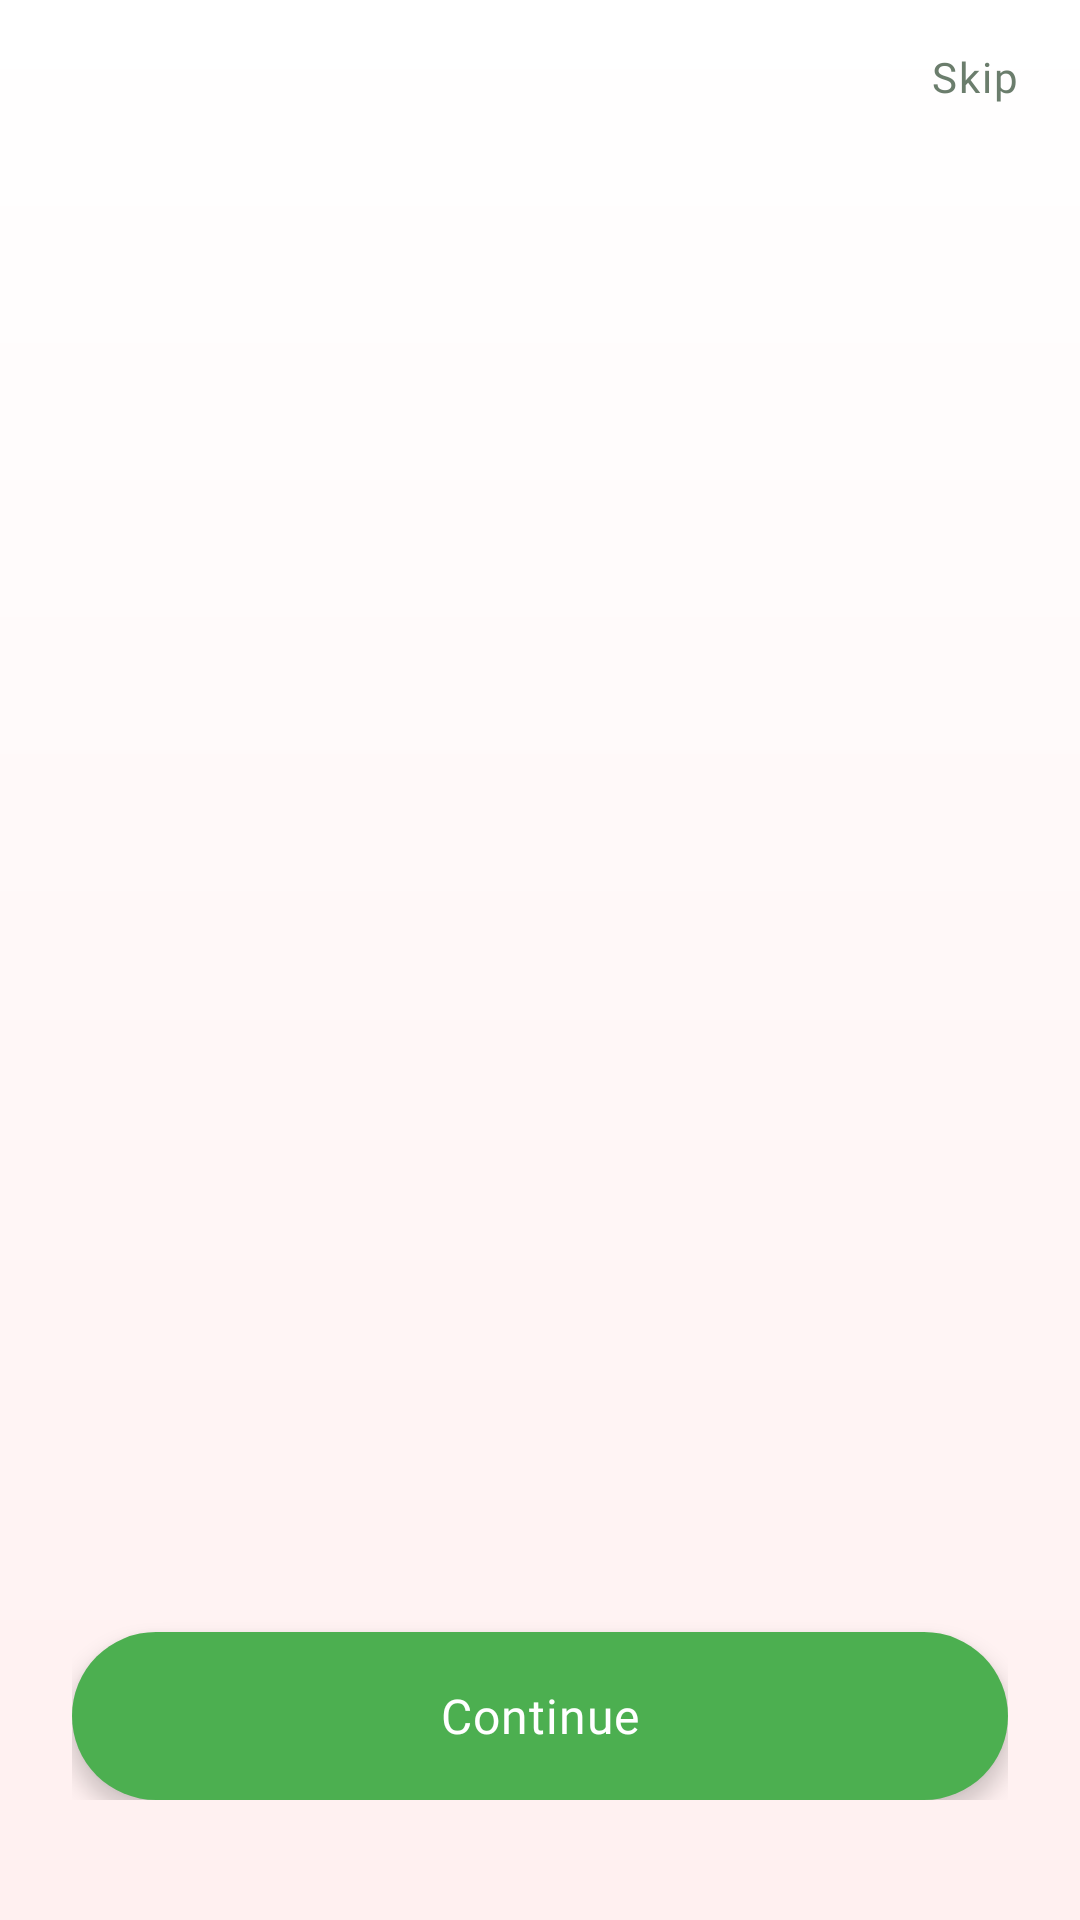

The Android layout XML behind this screen, and the referenced resources:
<!-- AndroidManifest.xml: application theme Theme.MulberryDiseaseClassifier -->
<!-- res/layout/activity_onboarding.xml -->
<?xml version="1.0" encoding="utf-8"?>
<androidx.constraintlayout.widget.ConstraintLayout
    xmlns:android="http://schemas.android.com/apk/res/android"
    xmlns:app="http://schemas.android.com/apk/res-auto"
    android:layout_width="match_parent"
    android:layout_height="match_parent"
    android:background="@drawable/onboarding_bg_gradient">

    
    <TextView
        android:id="@+id/skip_button"
        android:layout_width="wrap_content"
        android:layout_height="wrap_content"
        android:text="@string/onboarding_skip"
        android:textColor="@color/text_secondary"
        android:textSize="14sp"
        android:fontFamily="@font/montserrat"
        android:paddingHorizontal="20dp"
        android:paddingVertical="16dp"
        android:letterSpacing="0.05"
        android:clickable="true"
        android:focusable="true"
        app:layout_constraintTop_toTopOf="parent"
        app:layout_constraintEnd_toEndOf="parent"/>

    
    <androidx.viewpager2.widget.ViewPager2
        android:id="@+id/onboarding_pager"
        android:layout_width="match_parent"
        android:layout_height="0dp"
        app:layout_constraintTop_toBottomOf="@id/skip_button"
        app:layout_constraintBottom_toTopOf="@id/bottom_container"
        app:layout_constraintStart_toStartOf="parent"
        app:layout_constraintEnd_toEndOf="parent"/>

    
    <LinearLayout
        android:id="@+id/bottom_container"
        android:layout_width="match_parent"
        android:layout_height="wrap_content"
        android:orientation="vertical"
        android:gravity="center_horizontal"
        android:paddingHorizontal="24dp"
        android:paddingBottom="40dp"
        app:layout_constraintBottom_toBottomOf="parent">

        
        <LinearLayout
            android:id="@+id/dots_indicator"
            android:layout_width="wrap_content"
            android:layout_height="wrap_content"
            android:orientation="horizontal"
            android:gravity="center"
            android:layout_marginBottom="32dp"/>

        
        <com.google.android.material.button.MaterialButton
            android:id="@+id/continue_button"
            android:layout_width="match_parent"
            android:layout_height="56dp"
            android:text="@string/onboarding_continue"
            android:textColor="@android:color/white"
            android:textSize="16sp"
            android:textAllCaps="false"
            android:fontFamily="@font/montserrat_bold"
            android:letterSpacing="0.02"
            android:background="@drawable/button_continue_elegant"
            android:elevation="4dp"
            android:stateListAnimator="@null"
            app:cornerRadius="28dp"
            app:rippleColor="#40FFFFFF"/>

    </LinearLayout>

</androidx.constraintlayout.widget.ConstraintLayout>
<!-- resources referenced by this layout -->
<resources>
  <color name="text_secondary">#6B7D6C</color>
  <!-- drawable button_continue_elegant (drawable) -->
  <?xml version="1.0" encoding="utf-8"?>
  <ripple xmlns:android="http://schemas.android.com/apk/res/android"
      android:color="#FFFFFF">
      <item>
          <shape android:shape="rectangle">
              <gradient
                  android:type="linear"
                  android:angle="90"
                  android:startColor="@color/coral_dark"
                  android:endColor="@color/coral_primary"/>
              <corners android:radius="28dp"/>
          </shape>
      </item>
  </ripple>
  <!-- drawable onboarding_bg_gradient (drawable) -->
  <?xml version="1.0" encoding="utf-8"?>
  <shape xmlns:android="http://schemas.android.com/apk/res/android">
      <gradient
          android:type="linear"
          android:angle="160"
          android:startColor="#FFFFFF"
          android:centerColor="#FFF8F8"
          android:endColor="#FFF0F0"/>
  </shape>
  <string name="onboarding_continue">Continue</string>
  <string name="onboarding_skip">Skip</string>
  <style name="Theme.MulberryDiseaseClassifier" parent="Theme.MaterialComponents.Light.NoActionBar">
          
          <item name="colorPrimary">@color/green</item>
          <item name="colorPrimaryVariant">@color/dark_green</item>
          <item name="colorOnPrimary">@color/white</item>
          
          <item name="colorSecondary">@color/green</item>
          <item name="colorSecondaryVariant">@color/dark_green</item>
          <item name="colorOnSecondary">@color/white</item>
          
          <item name="android:statusBarColor">@android:color/transparent</item>
          <item name="android:windowLightStatusBar">true</item>
          
      </style>
  <color name="coral_dark">#E85A6B</color>
  <color name="coral_primary">#F67280</color>
  <color name="green">#4CAF50</color>
  <color name="dark_green">#006400</color>
  <color name="white">#FFFFFF</color>
</resources>
